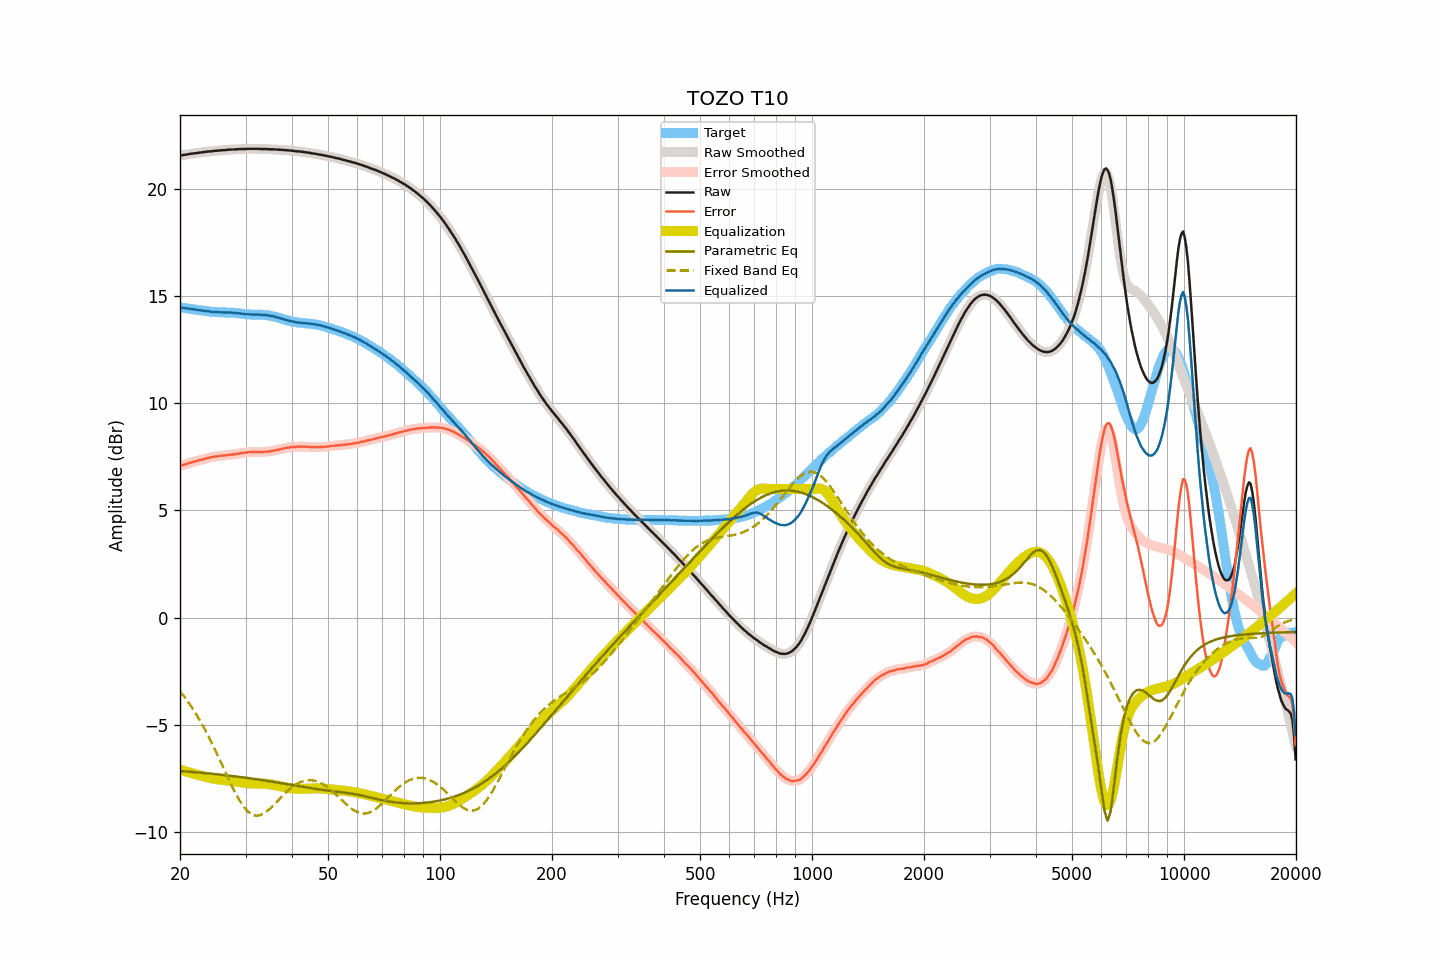

Source data for this figure (header and first rows):
frequency, raw, smoothed, error, error_smoothed, equalization, parametric_eq, fixed_band_eq, equalized_raw, equalized_smoothed, target
20.00, 21.54, 21.54, 7.08, 7.08, -7.08, -7.14, -3.42, 14.47, 14.47, 14.46
20.20, 21.55, 21.55, 7.10, 7.10, -7.10, -7.15, -3.51, 14.45, 14.45, 14.45
20.40, 21.56, 21.56, 7.12, 7.12, -7.12, -7.15, -3.61, 14.44, 14.44, 14.44
20.61, 21.57, 21.57, 7.14, 7.14, -7.15, -7.16, -3.71, 14.43, 14.43, 14.43
20.81, 21.58, 21.59, 7.16, 7.17, -7.17, -7.17, -3.81, 14.41, 14.42, 14.42
21.02, 21.60, 21.60, 7.19, 7.19, -7.19, -7.17, -3.92, 14.41, 14.41, 14.41
21.23, 21.61, 21.61, 7.21, 7.21, -7.21, -7.18, -4.02, 14.40, 14.40, 14.40
21.44, 21.62, 21.62, 7.24, 7.24, -7.23, -7.18, -4.14, 14.39, 14.39, 14.39
21.66, 21.63, 21.63, 7.26, 7.26, -7.26, -7.19, -4.25, 14.38, 14.38, 14.38
21.87, 21.64, 21.64, 7.28, 7.28, -7.28, -7.20, -4.37, 14.36, 14.36, 14.36
22.09, 21.65, 21.65, 7.30, 7.30, -7.30, -7.20, -4.49, 14.35, 14.35, 14.35
22.31, 21.66, 21.66, 7.32, 7.32, -7.32, -7.21, -4.61, 14.34, 14.34, 14.34
22.54, 21.67, 21.67, 7.34, 7.34, -7.34, -7.21, -4.74, 14.33, 14.33, 14.33
22.76, 21.68, 21.68, 7.36, 7.36, -7.36, -7.22, -4.87, 14.32, 14.32, 14.32
22.99, 21.69, 21.69, 7.37, 7.38, -7.38, -7.23, -5.00, 14.31, 14.31, 14.32
23.22, 21.70, 21.70, 7.39, 7.39, -7.40, -7.23, -5.14, 14.30, 14.30, 14.31
23.45, 21.71, 21.71, 7.42, 7.42, -7.42, -7.24, -5.28, 14.29, 14.30, 14.30
23.69, 21.72, 21.72, 7.44, 7.44, -7.44, -7.25, -5.43, 14.29, 14.29, 14.29
23.92, 21.73, 21.73, 7.46, 7.46, -7.45, -7.26, -5.57, 14.28, 14.28, 14.27
24.16, 21.73, 21.74, 7.47, 7.47, -7.47, -7.26, -5.72, 14.26, 14.27, 14.26
24.40, 21.74, 21.74, 7.49, 7.49, -7.49, -7.27, -5.87, 14.26, 14.26, 14.25
24.65, 21.75, 21.75, 7.50, 7.50, -7.50, -7.28, -6.03, 14.25, 14.25, 14.25
24.89, 21.76, 21.76, 7.51, 7.51, -7.51, -7.29, -6.18, 14.25, 14.25, 14.25
25.14, 21.76, 21.77, 7.52, 7.52, -7.52, -7.29, -6.34, 14.24, 14.24, 14.25
25.39, 21.77, 21.77, 7.54, 7.53, -7.54, -7.30, -6.50, 14.24, 14.24, 14.23
25.65, 21.78, 21.78, 7.55, 7.55, -7.54, -7.31, -6.67, 14.24, 14.23, 14.23
25.91, 21.78, 21.78, 7.55, 7.56, -7.55, -7.32, -6.83, 14.23, 14.23, 14.23
26.16, 21.79, 21.79, 7.56, 7.56, -7.56, -7.33, -6.99, 14.23, 14.23, 14.23
26.43, 21.79, 21.80, 7.57, 7.57, -7.57, -7.33, -7.16, 14.22, 14.23, 14.23
26.69, 21.80, 21.80, 7.58, 7.58, -7.58, -7.34, -7.32, 14.22, 14.22, 14.22
26.96, 21.81, 21.81, 7.59, 7.59, -7.59, -7.35, -7.48, 14.23, 14.22, 14.22
27.23, 21.81, 21.82, 7.59, 7.59, -7.59, -7.36, -7.64, 14.22, 14.22, 14.22
27.50, 21.82, 21.82, 7.60, 7.60, -7.60, -7.37, -7.80, 14.22, 14.22, 14.22
27.77, 21.82, 21.82, 7.61, 7.61, -7.61, -7.38, -7.95, 14.21, 14.21, 14.22
28.05, 21.82, 21.83, 7.62, 7.62, -7.62, -7.39, -8.10, 14.20, 14.20, 14.20
28.33, 21.83, 21.83, 7.63, 7.63, -7.63, -7.40, -8.24, 14.20, 14.20, 14.20
28.62, 21.83, 21.83, 7.64, 7.64, -7.64, -7.41, -8.38, 14.19, 14.19, 14.19
28.90, 21.84, 21.84, 7.66, 7.66, -7.66, -7.42, -8.51, 14.19, 14.18, 14.18
29.19, 21.84, 21.84, 7.67, 7.67, -7.67, -7.43, -8.63, 14.17, 14.17, 14.17
29.48, 21.84, 21.84, 7.68, 7.68, -7.68, -7.44, -8.74, 14.16, 14.16, 14.16
29.78, 21.84, 21.84, 7.69, 7.69, -7.69, -7.45, -8.84, 14.15, 14.15, 14.16
30.08, 21.84, 21.85, 7.70, 7.70, -7.70, -7.46, -8.93, 14.14, 14.14, 14.14
30.38, 21.85, 21.85, 7.71, 7.71, -7.71, -7.47, -9.01, 14.14, 14.14, 14.14
30.68, 21.85, 21.85, 7.72, 7.72, -7.72, -7.48, -9.08, 14.14, 14.14, 14.14
30.99, 21.85, 21.85, 7.72, 7.72, -7.72, -7.49, -9.13, 14.13, 14.13, 14.13
31.30, 21.85, 21.85, 7.72, 7.72, -7.72, -7.50, -9.17, 14.13, 14.13, 14.13
31.61, 21.85, 21.85, 7.73, 7.72, -7.72, -7.51, -9.20, 14.13, 14.13, 14.12
31.93, 21.85, 21.85, 7.72, 7.73, -7.72, -7.52, -9.22, 14.13, 14.13, 14.13
32.24, 21.85, 21.85, 7.73, 7.73, -7.72, -7.53, -9.22, 14.13, 14.13, 14.13
32.57, 21.85, 21.85, 7.73, 7.72, -7.72, -7.54, -9.21, 14.13, 14.12, 14.12
32.89, 21.84, 21.85, 7.72, 7.72, -7.72, -7.55, -9.20, 14.12, 14.12, 14.13
33.22, 21.84, 21.84, 7.72, 7.72, -7.73, -7.56, -9.16, 14.12, 14.12, 14.12
33.55, 21.84, 21.84, 7.72, 7.73, -7.73, -7.58, -9.13, 14.11, 14.11, 14.12
33.89, 21.84, 21.84, 7.74, 7.73, -7.73, -7.59, -9.08, 14.11, 14.11, 14.10
34.23, 21.84, 21.84, 7.74, 7.74, -7.74, -7.60, -9.02, 14.10, 14.10, 14.10
34.57, 21.83, 21.84, 7.74, 7.75, -7.75, -7.61, -8.96, 14.08, 14.09, 14.09
34.92, 21.83, 21.83, 7.76, 7.76, -7.76, -7.62, -8.90, 14.07, 14.07, 14.08
35.27, 21.83, 21.83, 7.77, 7.77, -7.77, -7.63, -8.82, 14.06, 14.06, 14.06
35.62, 21.83, 21.83, 7.79, 7.78, -7.78, -7.65, -8.75, 14.05, 14.05, 14.04
35.97, 21.82, 21.82, 7.79, 7.80, -7.80, -7.66, -8.67, 14.02, 14.03, 14.03
... 635 more rows
